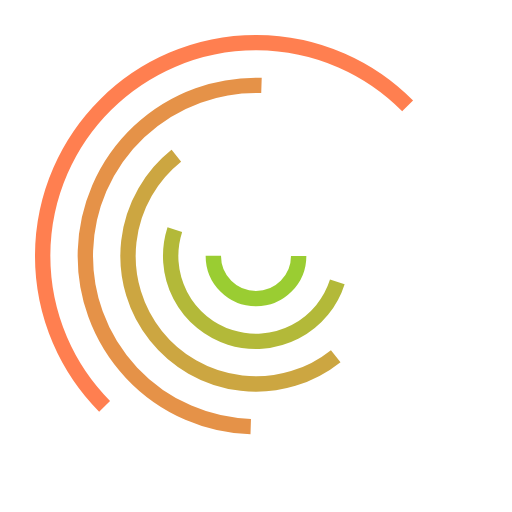
t = 0.00 s
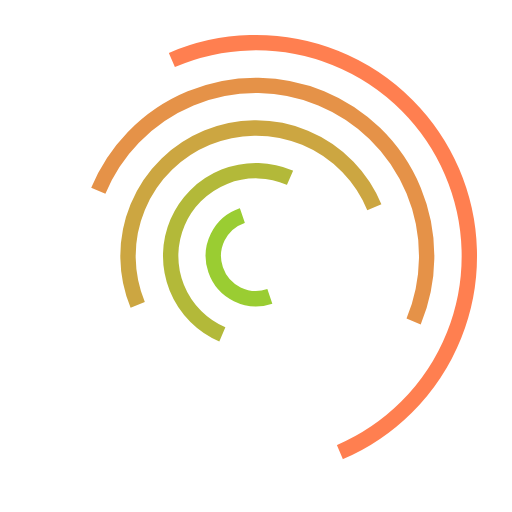
t = 0.50 s
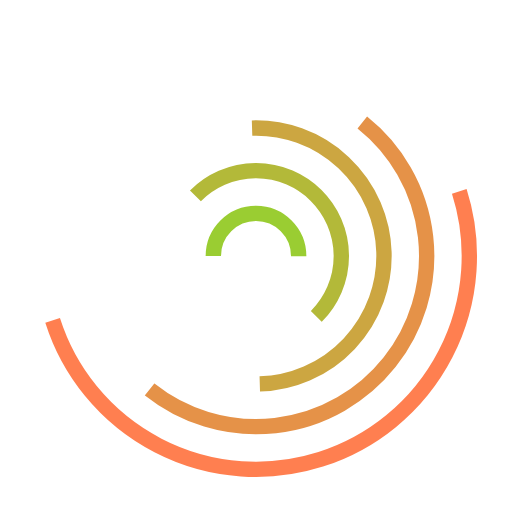
t = 1.00 s
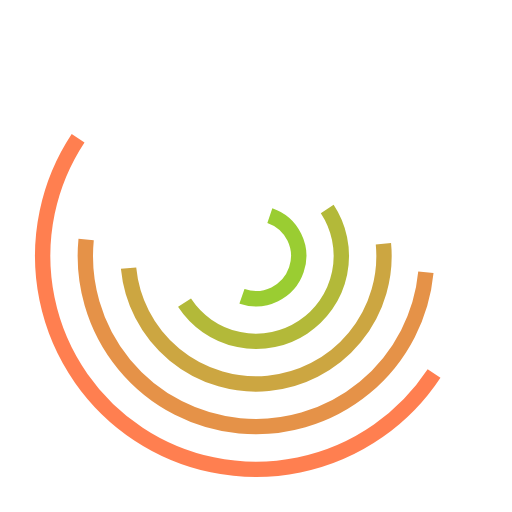
t = 1.50 s

The animated SVG that drew these frames (rendered in a browser with its animation timeline set to each time). Animation: 5 SMIL elements (animateTransform=5); one cycle of 2.00 s, repeats indefinitely.

<svg xmlns="http://www.w3.org/2000/svg" preserveAspectRatio="xMidYMid" viewBox="0 0 100 100">
  <g fill="none" stroke-width="3" transform="translate(50 50)">
    <circle r="8.33333333" stroke="#9acd32" stroke-dasharray="26.17993878 26.17993878" transform="rotate(150.07)">
      <animateTransform attributeName="transform" begin="0" calcMode="spline" dur="2s" keySplines="0.2 0 0.8 1" repeatCount="indefinite" type="rotate" values="0 0 0;360 0 0"/>
    </circle>
    <circle r="16.66666667" stroke="#b3b939" stroke-dasharray="52.35987756 52.35987756" transform="rotate(239.433)">
      <animateTransform attributeName="transform" begin="-.2" calcMode="spline" dur="2s" keySplines="0.2 0 0.8 1" repeatCount="indefinite" type="rotate" values="0 0 0;360 0 0"/>
    </circle>
    <circle r="25" stroke="#cca641" stroke-dasharray="78.53981634 78.53981634" transform="rotate(320.34)">
      <animateTransform attributeName="transform" begin="-.4" calcMode="spline" dur="2s" keySplines="0.2 0 0.8 1" repeatCount="indefinite" type="rotate" values="0 0 0;360 0 0"/>
    </circle>
    <circle r="33.33333333" stroke="#e59248" stroke-dasharray="104.71975512 104.71975512" transform="rotate(2.723)">
      <animateTransform attributeName="transform" begin="-.6" calcMode="spline" dur="2s" keySplines="0.2 0 0.8 1" repeatCount="indefinite" type="rotate" values="0 0 0;360 0 0"/>
    </circle>
    <circle r="41.66666667" stroke="coral" stroke-dasharray="130.8996939 130.8996939" transform="rotate(64.734)">
      <animateTransform attributeName="transform" begin="-.8" calcMode="spline" dur="2s" keySplines="0.2 0 0.8 1" repeatCount="indefinite" type="rotate" values="0 0 0;360 0 0"/>
    </circle>
  </g>
</svg>
